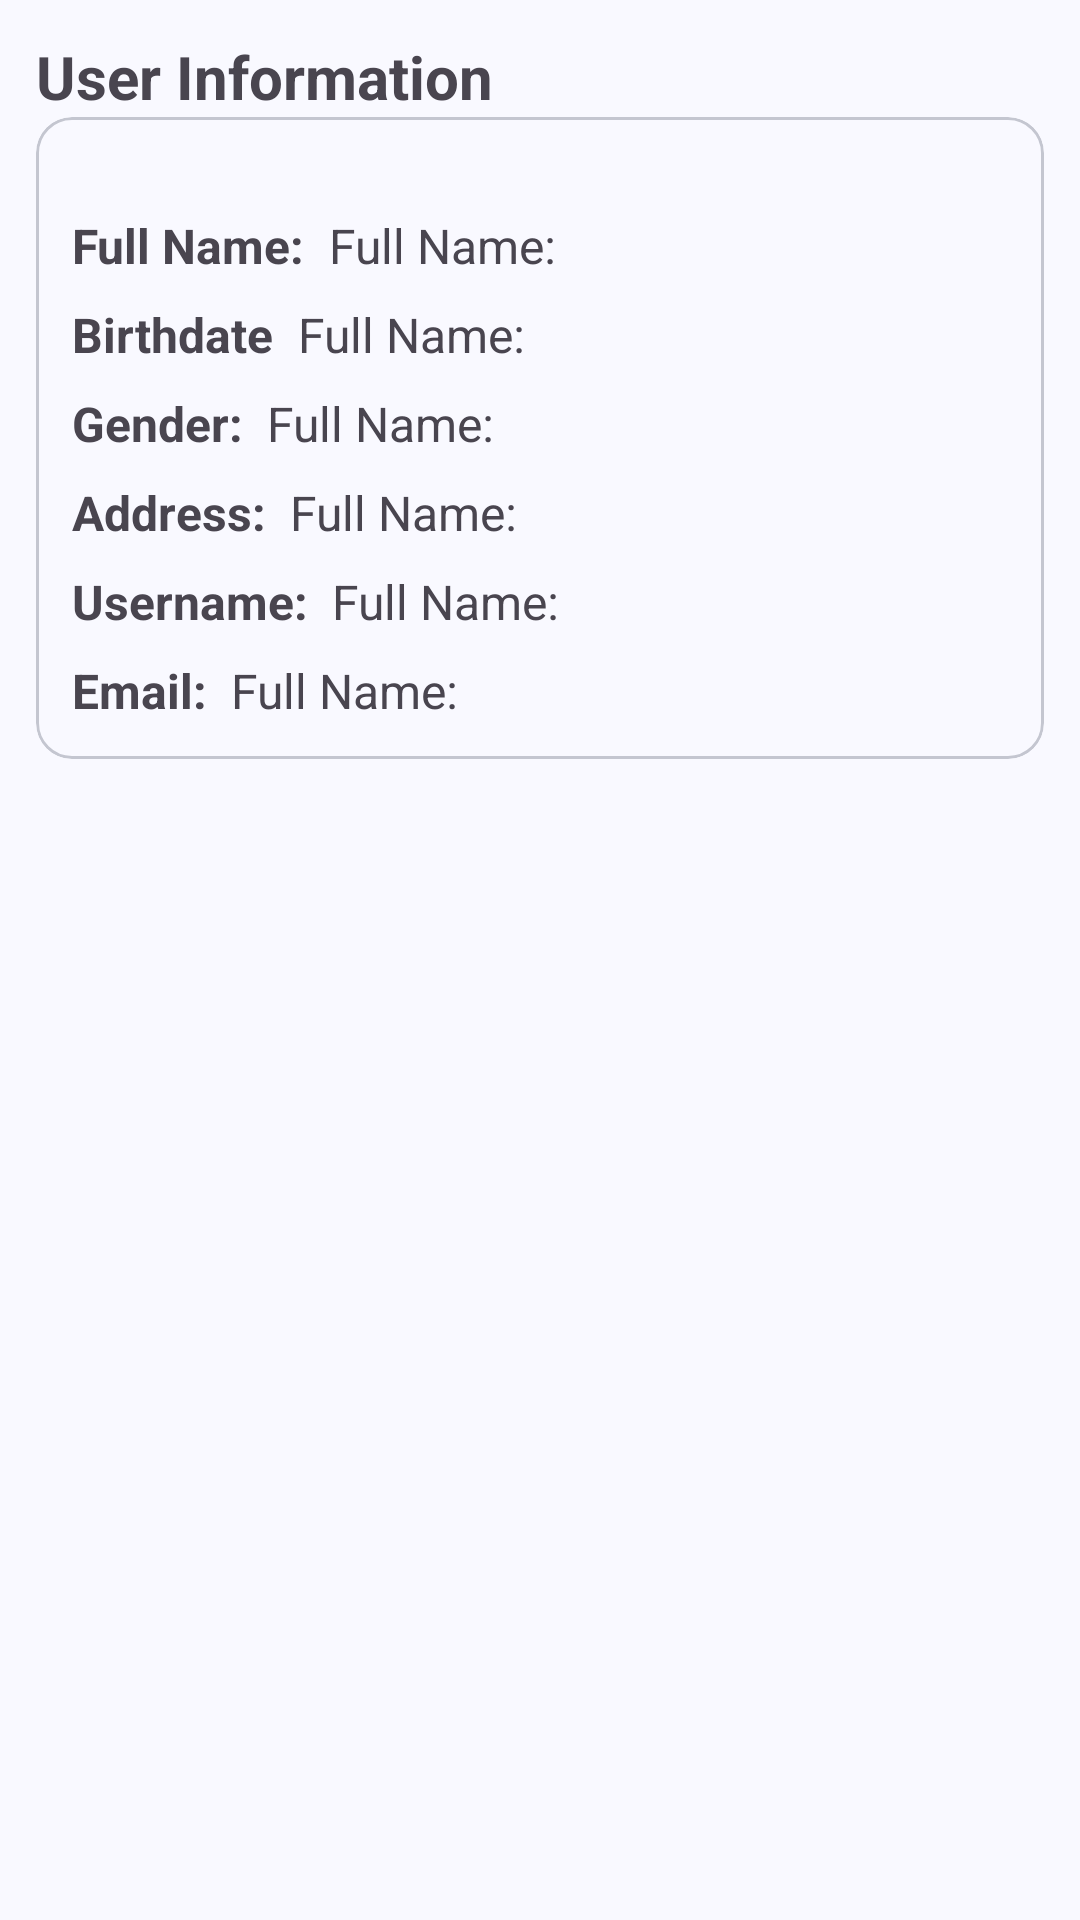

The Android layout XML behind this screen, and the referenced resources:
<!-- AndroidManifest.xml: application theme Theme.Epet -->
<!-- res/layout/fragment_user_information.xml -->
<?xml version="1.0" encoding="utf-8"?>
<androidx.constraintlayout.widget.ConstraintLayout xmlns:android="http://schemas.android.com/apk/res/android"
    xmlns:app="http://schemas.android.com/apk/res-auto"
    xmlns:tools="http://schemas.android.com/tools"
    android:layout_width="match_parent"
    android:layout_height="match_parent"
    android:padding="12dp"
    tools:context=".fragment.UserInformationFragment">

    <TextView
        android:id="@+id/textView10"
        android:layout_width="match_parent"
        android:layout_height="wrap_content"
        android:layout_marginEnd="12dp"
        android:text="User Information"
        android:textSize="20sp"
        android:textStyle="bold"
        app:layout_constraintEnd_toEndOf="parent"
        app:layout_constraintStart_toStartOf="parent"
        app:layout_constraintTop_toTopOf="parent" />

    <com.google.android.material.card.MaterialCardView
        android:layout_width="match_parent"
        android:layout_height="wrap_content"

        app:cardCornerRadius="12dp"
        app:cardElevation="0dp"
        app:layout_constraintEnd_toEndOf="parent"
        app:layout_constraintStart_toStartOf="parent"
        app:layout_constraintTop_toBottomOf="@+id/textView10">


        <LinearLayout
            android:id="@+id/linearLayout"
            android:layout_width="match_parent"
            android:layout_height="wrap_content"
            android:layout_marginTop="12dp"
            android:padding="12dp"
            android:orientation="vertical">


            <LinearLayout
                android:layout_width="match_parent"
                android:layout_height="wrap_content"
                android:layout_marginTop="8dp"
                android:orientation="horizontal">

                <TextView
                    android:layout_width="wrap_content"
                    android:layout_height="wrap_content"
                    android:text="Full Name:"
                    android:textSize="16sp"
                    android:textStyle="bold" />

                <TextView
                    android:id="@+id/fullname"
                    android:layout_width="wrap_content"
                    android:layout_height="wrap_content"
                    android:layout_marginStart="8dp"
                    android:text="Full Name:"
                    android:textSize="16sp"
                    android:textStyle="normal" />
            </LinearLayout>

            <LinearLayout
                android:layout_width="match_parent"
                android:layout_height="wrap_content"
                android:layout_marginTop="8dp"
                android:orientation="horizontal">

                <TextView
                    android:layout_width="wrap_content"
                    android:layout_height="wrap_content"
                    android:text="Birthdate"
                    android:textSize="16sp"
                    android:textStyle="bold" />

                <TextView
                    android:id="@+id/birthdate"
                    android:layout_width="wrap_content"
                    android:layout_height="wrap_content"
                    android:layout_marginStart="8dp"
                    android:text="Full Name:"
                    android:textSize="16sp"
                    android:textStyle="normal" />
            </LinearLayout>

            <LinearLayout
                android:layout_width="match_parent"
                android:layout_height="wrap_content"
                android:layout_marginTop="8dp"
                android:orientation="horizontal">

                <TextView
                    android:layout_width="wrap_content"
                    android:layout_height="wrap_content"
                    android:text="Gender:"
                    android:textSize="16sp"
                    android:textStyle="bold" />

                <TextView
                    android:id="@+id/gender"
                    android:layout_width="wrap_content"
                    android:layout_height="wrap_content"
                    android:layout_marginStart="8dp"
                    android:text="Full Name:"
                    android:textSize="16sp"
                    android:textStyle="normal" />
            </LinearLayout>

            <LinearLayout
                android:layout_width="match_parent"
                android:layout_height="wrap_content"
                android:layout_marginTop="8dp"
                android:orientation="horizontal">

                <TextView
                    android:layout_width="wrap_content"
                    android:layout_height="wrap_content"
                    android:text="Address:"
                    android:textSize="16sp"
                    android:textStyle="bold" />

                <TextView
                    android:id="@+id/address"
                    android:layout_width="wrap_content"
                    android:layout_height="wrap_content"
                    android:layout_marginStart="8dp"
                    android:text="Full Name:"
                    android:textSize="16sp"
                    android:textStyle="normal" />
            </LinearLayout>


            <LinearLayout
                android:layout_width="match_parent"
                android:layout_height="wrap_content"
                android:layout_marginTop="8dp"
                android:orientation="horizontal">

                <TextView
                    android:layout_width="wrap_content"
                    android:layout_height="wrap_content"
                    android:text="Username:"
                    android:textSize="16sp"
                    android:textStyle="bold" />

                <TextView
                    android:id="@+id/username"
                    android:layout_width="wrap_content"
                    android:layout_height="wrap_content"
                    android:layout_marginStart="8dp"
                    android:text="Full Name:"
                    android:textSize="16sp"
                    android:textStyle="normal" />
            </LinearLayout>

            <LinearLayout
                android:layout_width="match_parent"
                android:layout_height="wrap_content"
                android:layout_marginTop="8dp"
                android:orientation="horizontal">

                <TextView
                    android:layout_width="wrap_content"
                    android:layout_height="wrap_content"
                    android:text="Email:"
                    android:textSize="16sp"
                    android:textStyle="bold" />

                <TextView
                    android:id="@+id/email"
                    android:layout_width="wrap_content"
                    android:layout_height="wrap_content"
                    android:layout_marginStart="8dp"
                    android:text="Full Name:"
                    android:textSize="16sp"
                    android:textStyle="normal" />
            </LinearLayout>


        </LinearLayout>

    </com.google.android.material.card.MaterialCardView>


</androidx.constraintlayout.widget.ConstraintLayout>
<!-- resources referenced by this layout -->
<resources>
  <style name="Theme.Epet" parent="Base.Theme.Epet" />
  <color name="md_theme_primary">#415F91</color>
  <color name="md_theme_onPrimary">#FFFFFF</color>
  <color name="md_theme_primaryContainer">#D6E3FF</color>
  <color name="md_theme_onPrimaryContainer">#001B3E</color>
  <color name="md_theme_secondary">#565F71</color>
  <color name="md_theme_onSecondary">#FFFFFF</color>
  <color name="md_theme_secondaryContainer">#DAE2F9</color>
  <color name="md_theme_onSecondaryContainer">#131C2B</color>
  <color name="md_theme_tertiary">#705575</color>
  <color name="md_theme_onTertiary">#FFFFFF</color>
  <color name="md_theme_tertiaryContainer">#FAD8FD</color>
  <color name="md_theme_onTertiaryContainer">#28132E</color>
  <color name="md_theme_error">#BA1A1A</color>
  <color name="md_theme_onError">#FFFFFF</color>
  <color name="md_theme_errorContainer">#FFDAD6</color>
  <color name="md_theme_onErrorContainer">#410002</color>
  <color name="md_theme_background">#F9F9FF</color>
  <color name="md_theme_onBackground">#191C20</color>
  <color name="md_theme_surface">#F9F9FF</color>
  <color name="md_theme_onSurface">#191C20</color>
  <color name="md_theme_surfaceVariant">#E0E2EC</color>
  <color name="md_theme_onSurfaceVariant">#44474E</color>
  <color name="md_theme_outline">#74777F</color>
  <color name="md_theme_outlineVariant">#C4C6D0</color>
  <color name="md_theme_inverseSurface">#2E3036</color>
  <color name="md_theme_inverseOnSurface">#F0F0F7</color>
  <color name="md_theme_inversePrimary">#AAC7FF</color>
  <color name="md_theme_primaryFixed">#D6E3FF</color>
  <color name="md_theme_onPrimaryFixed">#001B3E</color>
  <color name="md_theme_primaryFixedDim">#AAC7FF</color>
  <color name="md_theme_onPrimaryFixedVariant">#284777</color>
  <color name="md_theme_secondaryFixed">#DAE2F9</color>
  <color name="md_theme_onSecondaryFixed">#131C2B</color>
  <color name="md_theme_secondaryFixedDim">#BEC6DC</color>
  <color name="md_theme_onSecondaryFixedVariant">#3E4759</color>
  <color name="md_theme_tertiaryFixed">#FAD8FD</color>
  <color name="md_theme_onTertiaryFixed">#28132E</color>
  <color name="md_theme_tertiaryFixedDim">#DDBCE0</color>
  <color name="md_theme_onTertiaryFixedVariant">#573E5C</color>
  <color name="md_theme_surfaceDim">#D9D9E0</color>
  <color name="md_theme_surfaceBright">#F9F9FF</color>
  <color name="md_theme_surfaceContainerLowest">#FFFFFF</color>
  <color name="md_theme_surfaceContainerLow">#F3F3FA</color>
  <color name="md_theme_surfaceContainer">#EDEDF4</color>
  <color name="md_theme_surfaceContainerHigh">#E7E8EE</color>
  <color name="md_theme_surfaceContainerHighest">#E2E2E9</color>
</resources>
